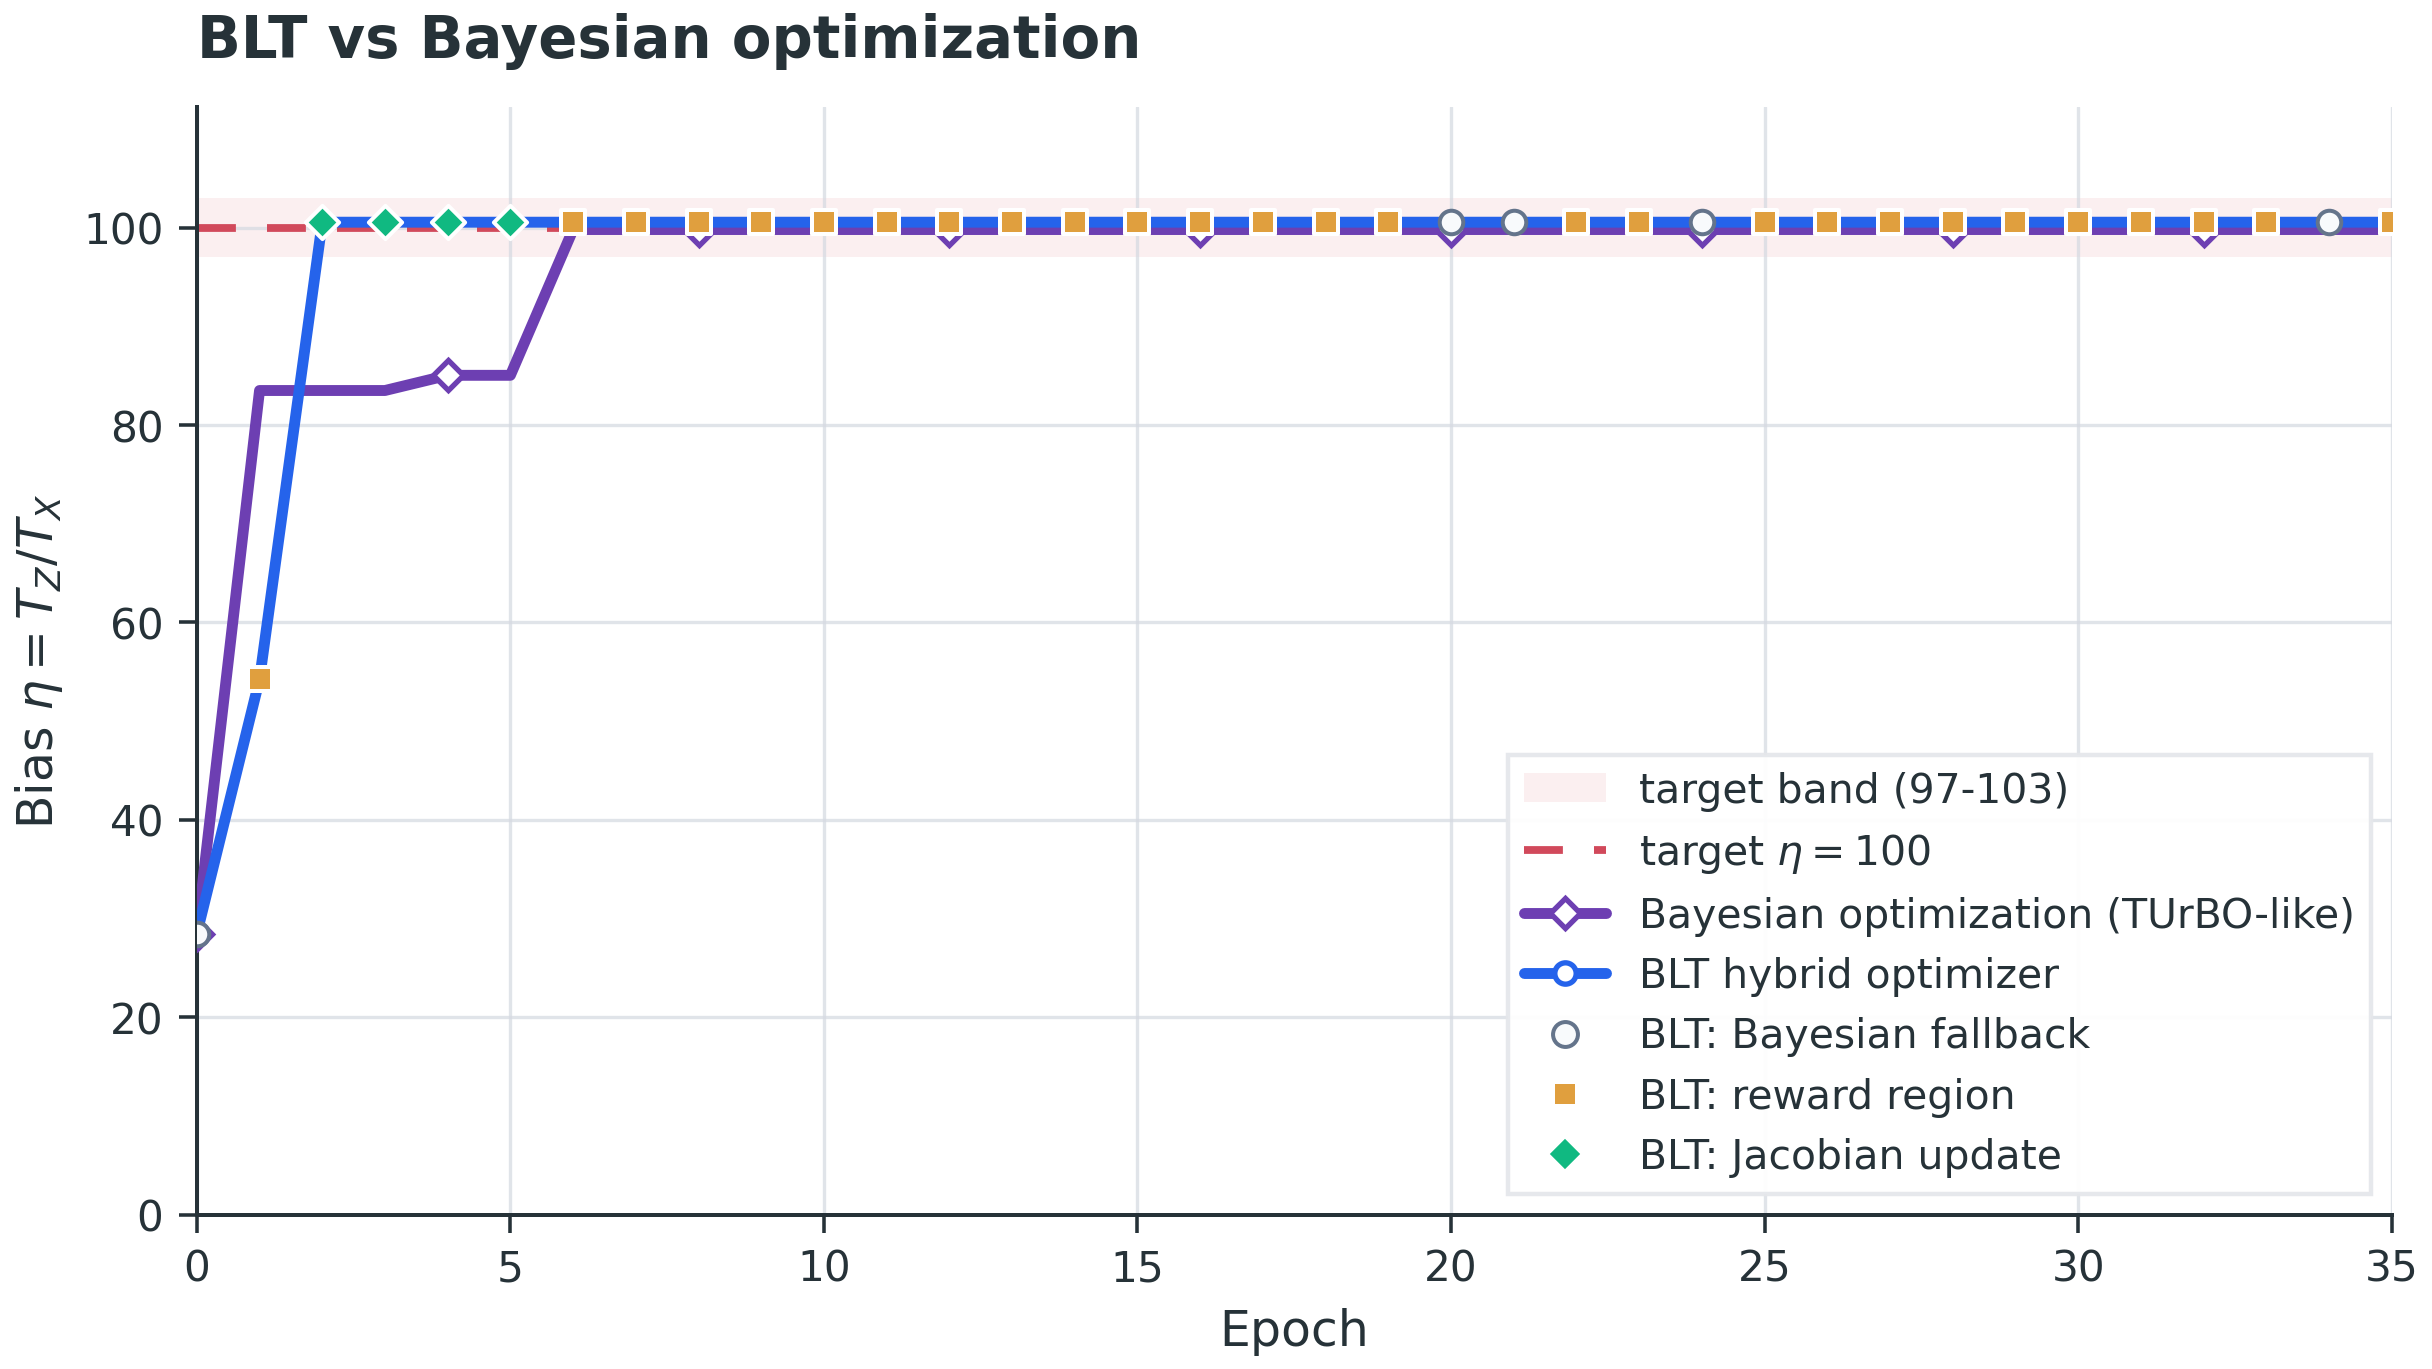

Source data for this figure (header and first rows):
epoch, algorithm, bias, target_bias, update_type, reward, T_X, T_Z, cost_units, cumulative_cost_units, gate1_pass, gate2_pass, gate3_pass, trust_region_length, best_reward, incumbent_bias, optimizer_type
0, Bayesian optimization (TUrBO-like), 28.47, 100.0, BAYESIAN_UPDATE, -390.6, 0.4956, 14.11, 2.0, 2.0, , , , 0.58, -390.6, 28.47, trust-region Bayesian / TUrBO-like
1, Bayesian optimization (TUrBO-like), 83.5, 100.0, BAYESIAN_UPDATE, -5.099, 0.347, 28.98, 2.0, 4.0, , , , 0.9, -5.099, 83.5, trust-region Bayesian / TUrBO-like
2, Bayesian optimization (TUrBO-like), 83.5, 100.0, BAYESIAN_UPDATE, -5.099, 0.347, 28.98, 2.0, 6.0, , , , 0.9, -5.099, 83.5, trust-region Bayesian / TUrBO-like
3, Bayesian optimization (TUrBO-like), 83.5, 100.0, BAYESIAN_UPDATE, -5.099, 0.347, 28.98, 2.0, 8.0, , , , 0.9, -5.099, 83.5, trust-region Bayesian / TUrBO-like
4, Bayesian optimization (TUrBO-like), 85.04, 100.0, BAYESIAN_UPDATE, -3.839, 0.3048, 25.92, 2.0, 10.0, , , , 0.9, -3.839, 85.04, trust-region Bayesian / TUrBO-like
5, Bayesian optimization (TUrBO-like), 85.04, 100.0, BAYESIAN_UPDATE, -3.839, 0.3048, 25.92, 2.0, 12.0, , , , 0.9, -3.839, 85.04, trust-region Bayesian / TUrBO-like
6, Bayesian optimization (TUrBO-like), 99.82, 100.0, BAYESIAN_UPDATE, 0.7675, 0.2996, 29.91, 2.0, 14.0, , , , 0.9, 0.7675, 99.82, trust-region Bayesian / TUrBO-like
7, Bayesian optimization (TUrBO-like), 99.82, 100.0, BAYESIAN_UPDATE, 0.7675, 0.2996, 29.91, 2.0, 16.0, , , , 0.9, 0.7675, 99.82, trust-region Bayesian / TUrBO-like
8, Bayesian optimization (TUrBO-like), 99.82, 100.0, BAYESIAN_UPDATE, 0.7675, 0.2996, 29.91, 2.0, 18.0, , , , 0.9, 0.7675, 99.82, trust-region Bayesian / TUrBO-like
9, Bayesian optimization (TUrBO-like), 99.82, 100.0, BAYESIAN_UPDATE, 0.7675, 0.2996, 29.91, 2.0, 20.0, , , , 0.9, 0.7675, 99.82, trust-region Bayesian / TUrBO-like
10, Bayesian optimization (TUrBO-like), 99.82, 100.0, BAYESIAN_UPDATE, 0.7675, 0.2996, 29.91, 2.0, 22.0, , , , 0.5294, 0.7675, 99.82, trust-region Bayesian / TUrBO-like
11, Bayesian optimization (TUrBO-like), 99.82, 100.0, BAYESIAN_UPDATE, 0.7675, 0.2996, 29.91, 2.0, 24.0, , , , 0.5294, 0.7675, 99.82, trust-region Bayesian / TUrBO-like
12, Bayesian optimization (TUrBO-like), 99.82, 100.0, BAYESIAN_UPDATE, 0.7675, 0.2996, 29.91, 2.0, 26.0, , , , 0.5294, 0.7675, 99.82, trust-region Bayesian / TUrBO-like
13, Bayesian optimization (TUrBO-like), 99.82, 100.0, BAYESIAN_UPDATE, 0.7675, 0.2996, 29.91, 2.0, 28.0, , , , 0.5294, 0.7675, 99.82, trust-region Bayesian / TUrBO-like
14, Bayesian optimization (TUrBO-like), 99.82, 100.0, BAYESIAN_UPDATE, 0.7675, 0.2996, 29.91, 2.0, 30.0, , , , 0.3114, 0.7675, 99.82, trust-region Bayesian / TUrBO-like
15, Bayesian optimization (TUrBO-like), 99.82, 100.0, BAYESIAN_UPDATE, 0.7675, 0.2996, 29.91, 2.0, 32.0, , , , 0.3114, 0.7675, 99.82, trust-region Bayesian / TUrBO-like
16, Bayesian optimization (TUrBO-like), 99.82, 100.0, BAYESIAN_UPDATE, 0.7675, 0.2996, 29.91, 2.0, 34.0, , , , 0.3114, 0.7675, 99.82, trust-region Bayesian / TUrBO-like
17, Bayesian optimization (TUrBO-like), 99.82, 100.0, BAYESIAN_UPDATE, 0.7675, 0.2996, 29.91, 2.0, 36.0, , , , 0.3114, 0.7675, 99.82, trust-region Bayesian / TUrBO-like
18, Bayesian optimization (TUrBO-like), 99.82, 100.0, BAYESIAN_UPDATE, 0.7675, 0.2996, 29.91, 2.0, 38.0, , , , 0.1832, 0.7675, 99.82, trust-region Bayesian / TUrBO-like
19, Bayesian optimization (TUrBO-like), 99.82, 100.0, BAYESIAN_UPDATE, 0.7675, 0.2996, 29.91, 2.0, 40.0, , , , 0.1832, 0.7675, 99.82, trust-region Bayesian / TUrBO-like
20, Bayesian optimization (TUrBO-like), 99.82, 100.0, BAYESIAN_UPDATE, 0.7675, 0.2996, 29.91, 2.0, 42.0, , , , 0.1832, 0.7675, 99.82, trust-region Bayesian / TUrBO-like
21, Bayesian optimization (TUrBO-like), 99.82, 100.0, BAYESIAN_UPDATE, 0.7675, 0.2996, 29.91, 2.0, 44.0, , , , 0.1832, 0.7675, 99.82, trust-region Bayesian / TUrBO-like
22, Bayesian optimization (TUrBO-like), 99.82, 100.0, BAYESIAN_UPDATE, 0.7675, 0.2996, 29.91, 2.0, 46.0, , , , 0.1078, 0.7675, 99.82, trust-region Bayesian / TUrBO-like
23, Bayesian optimization (TUrBO-like), 99.82, 100.0, BAYESIAN_UPDATE, 0.7675, 0.2996, 29.91, 2.0, 48.0, , , , 0.1078, 0.7675, 99.82, trust-region Bayesian / TUrBO-like
24, Bayesian optimization (TUrBO-like), 99.82, 100.0, BAYESIAN_UPDATE, 0.7675, 0.2996, 29.91, 2.0, 50.0, , , , 0.1078, 0.7675, 99.82, trust-region Bayesian / TUrBO-like
25, Bayesian optimization (TUrBO-like), 99.82, 100.0, BAYESIAN_UPDATE, 0.7675, 0.2996, 29.91, 2.0, 52.0, , , , 0.1078, 0.7675, 99.82, trust-region Bayesian / TUrBO-like
26, Bayesian optimization (TUrBO-like), 99.82, 100.0, BAYESIAN_UPDATE, 0.7675, 0.2996, 29.91, 2.0, 54.0, , , , 0.06339, 0.7675, 99.82, trust-region Bayesian / TUrBO-like
27, Bayesian optimization (TUrBO-like), 99.82, 100.0, BAYESIAN_UPDATE, 0.7675, 0.2996, 29.91, 2.0, 56.0, , , , 0.06339, 0.7675, 99.82, trust-region Bayesian / TUrBO-like
28, Bayesian optimization (TUrBO-like), 99.82, 100.0, BAYESIAN_UPDATE, 0.7675, 0.2996, 29.91, 2.0, 58.0, , , , 0.06339, 0.7675, 99.82, trust-region Bayesian / TUrBO-like
29, Bayesian optimization (TUrBO-like), 99.82, 100.0, BAYESIAN_UPDATE, 0.7675, 0.2996, 29.91, 2.0, 60.0, , , , 0.06339, 0.7675, 99.82, trust-region Bayesian / TUrBO-like
30, Bayesian optimization (TUrBO-like), 99.82, 100.0, BAYESIAN_UPDATE, 0.7675, 0.2996, 29.91, 2.0, 62.0, , , , 0.58, 0.7675, 99.82, trust-region Bayesian / TUrBO-like
31, Bayesian optimization (TUrBO-like), 99.82, 100.0, BAYESIAN_UPDATE, 0.7675, 0.2996, 29.91, 2.0, 64.0, , , , 0.58, 0.7675, 99.82, trust-region Bayesian / TUrBO-like
32, Bayesian optimization (TUrBO-like), 99.82, 100.0, BAYESIAN_UPDATE, 0.7675, 0.2996, 29.91, 2.0, 66.0, , , , 0.58, 0.7675, 99.82, trust-region Bayesian / TUrBO-like
33, Bayesian optimization (TUrBO-like), 99.82, 100.0, BAYESIAN_UPDATE, 0.7675, 0.2996, 29.91, 2.0, 68.0, , , , 0.58, 0.7675, 99.82, trust-region Bayesian / TUrBO-like
34, Bayesian optimization (TUrBO-like), 99.82, 100.0, BAYESIAN_UPDATE, 0.7675, 0.2996, 29.91, 2.0, 70.0, , , , 0.3412, 0.7675, 99.82, trust-region Bayesian / TUrBO-like
35, Bayesian optimization (TUrBO-like), 99.82, 100.0, BAYESIAN_UPDATE, 0.7675, 0.2996, 29.91, 2.0, 72.0, , , , 0.3412, 0.7675, 99.82, trust-region Bayesian / TUrBO-like
0, BLT hybrid optimizer, 28.47, 100.0, BAYESIAN_UPDATE, -390.6, 0.4956, 14.11, 2.0, 2.0, 0, 0, 0, 0.58, -390.6, 28.47, BLT-lite hybrid optimizer
1, BLT hybrid optimizer, 54.24, 100.0, BLT_REWARD_REGION, -6.067, 0.3888, 21.09, 4.0, 6.0, 1, 1, 0, 0.9, -6.067, 54.24, BLT-lite hybrid optimizer
2, BLT hybrid optimizer, 100.6, 100.0, BLT_JACOBIAN_UPDATE, 0.7468, 0.3345, 33.63, 28.0, 34.0, 1, 1, 1, 0.9, 0.7468, 100.6, BLT-lite hybrid optimizer
3, BLT hybrid optimizer, 100.6, 100.0, BLT_JACOBIAN_UPDATE, 0.7468, 0.3345, 33.63, 28.0, 62.0, 1, 1, 1, 0.9, 0.7468, 100.6, BLT-lite hybrid optimizer
4, BLT hybrid optimizer, 100.6, 100.0, BLT_JACOBIAN_UPDATE, 0.7468, 0.3345, 33.63, 28.0, 90.0, 1, 1, 1, 0.9, 0.7468, 100.6, BLT-lite hybrid optimizer
5, BLT hybrid optimizer, 100.6, 100.0, BLT_JACOBIAN_UPDATE, 0.7468, 0.3345, 33.63, 28.0, 118.0, 1, 1, 1, 0.9, 0.7468, 100.6, BLT-lite hybrid optimizer
6, BLT hybrid optimizer, 100.6, 100.0, BLT_REWARD_REGION, 0.7468, 0.3345, 33.63, 4.0, 122.0, 1, 1, 0, 0.5294, 0.7468, 100.6, BLT-lite hybrid optimizer
7, BLT hybrid optimizer, 100.6, 100.0, BLT_REWARD_REGION, 0.7468, 0.3345, 33.63, 4.0, 126.0, 1, 1, 0, 0.5294, 0.7468, 100.6, BLT-lite hybrid optimizer
8, BLT hybrid optimizer, 100.6, 100.0, BLT_REWARD_REGION, 0.7468, 0.3345, 33.63, 4.0, 130.0, 1, 1, 0, 0.5294, 0.7468, 100.6, BLT-lite hybrid optimizer
9, BLT hybrid optimizer, 100.6, 100.0, BLT_REWARD_REGION, 0.7468, 0.3345, 33.63, 4.0, 134.0, 1, 1, 0, 0.5294, 0.7468, 100.6, BLT-lite hybrid optimizer
10, BLT hybrid optimizer, 100.6, 100.0, BLT_REWARD_REGION, 0.7468, 0.3345, 33.63, 4.0, 138.0, 1, 1, 0, 0.3114, 0.7468, 100.6, BLT-lite hybrid optimizer
11, BLT hybrid optimizer, 100.6, 100.0, BLT_REWARD_REGION, 0.7468, 0.3345, 33.63, 4.0, 142.0, 1, 1, 0, 0.3114, 0.7468, 100.6, BLT-lite hybrid optimizer
12, BLT hybrid optimizer, 100.6, 100.0, BLT_REWARD_REGION, 0.7468, 0.3345, 33.63, 4.0, 146.0, 1, 1, 0, 0.3114, 0.7468, 100.6, BLT-lite hybrid optimizer
13, BLT hybrid optimizer, 100.6, 100.0, BLT_REWARD_REGION, 0.7468, 0.3345, 33.63, 4.0, 150.0, 1, 1, 0, 0.3114, 0.7468, 100.6, BLT-lite hybrid optimizer
14, BLT hybrid optimizer, 100.6, 100.0, BLT_REWARD_REGION, 0.7468, 0.3345, 33.63, 4.0, 154.0, 1, 1, 0, 0.1832, 0.7468, 100.6, BLT-lite hybrid optimizer
15, BLT hybrid optimizer, 100.6, 100.0, BLT_REWARD_REGION, 0.7468, 0.3345, 33.63, 4.0, 158.0, 1, 1, 0, 0.1832, 0.7468, 100.6, BLT-lite hybrid optimizer
16, BLT hybrid optimizer, 100.6, 100.0, BLT_REWARD_REGION, 0.7468, 0.3345, 33.63, 4.0, 162.0, 1, 1, 0, 0.1832, 0.7468, 100.6, BLT-lite hybrid optimizer
17, BLT hybrid optimizer, 100.6, 100.0, BLT_REWARD_REGION, 0.7468, 0.3345, 33.63, 4.0, 166.0, 1, 1, 0, 0.1832, 0.7468, 100.6, BLT-lite hybrid optimizer
18, BLT hybrid optimizer, 100.6, 100.0, BLT_REWARD_REGION, 0.7468, 0.3345, 33.63, 4.0, 170.0, 1, 1, 0, 0.1078, 0.7468, 100.6, BLT-lite hybrid optimizer
19, BLT hybrid optimizer, 100.6, 100.0, BLT_REWARD_REGION, 0.7468, 0.3345, 33.63, 4.0, 174.0, 1, 1, 0, 0.1078, 0.7468, 100.6, BLT-lite hybrid optimizer
20, BLT hybrid optimizer, 100.6, 100.0, BAYESIAN_UPDATE, 0.7468, 0.3345, 33.63, 2.0, 178.0, 0, 0, 0, 0.1078, 0.7468, 100.6, BLT-lite hybrid optimizer
21, BLT hybrid optimizer, 100.6, 100.0, BAYESIAN_UPDATE, 0.7468, 0.3345, 33.63, 2.0, 182.0, 0, 0, 0, 0.1078, 0.7468, 100.6, BLT-lite hybrid optimizer
22, BLT hybrid optimizer, 100.6, 100.0, BLT_REWARD_REGION, 0.7468, 0.3345, 33.63, 4.0, 186.0, 1, 1, 0, 0.06339, 0.7468, 100.6, BLT-lite hybrid optimizer
23, BLT hybrid optimizer, 100.6, 100.0, BLT_REWARD_REGION, 0.7468, 0.3345, 33.63, 4.0, 190.0, 1, 1, 0, 0.06339, 0.7468, 100.6, BLT-lite hybrid optimizer
... 12 more rows
